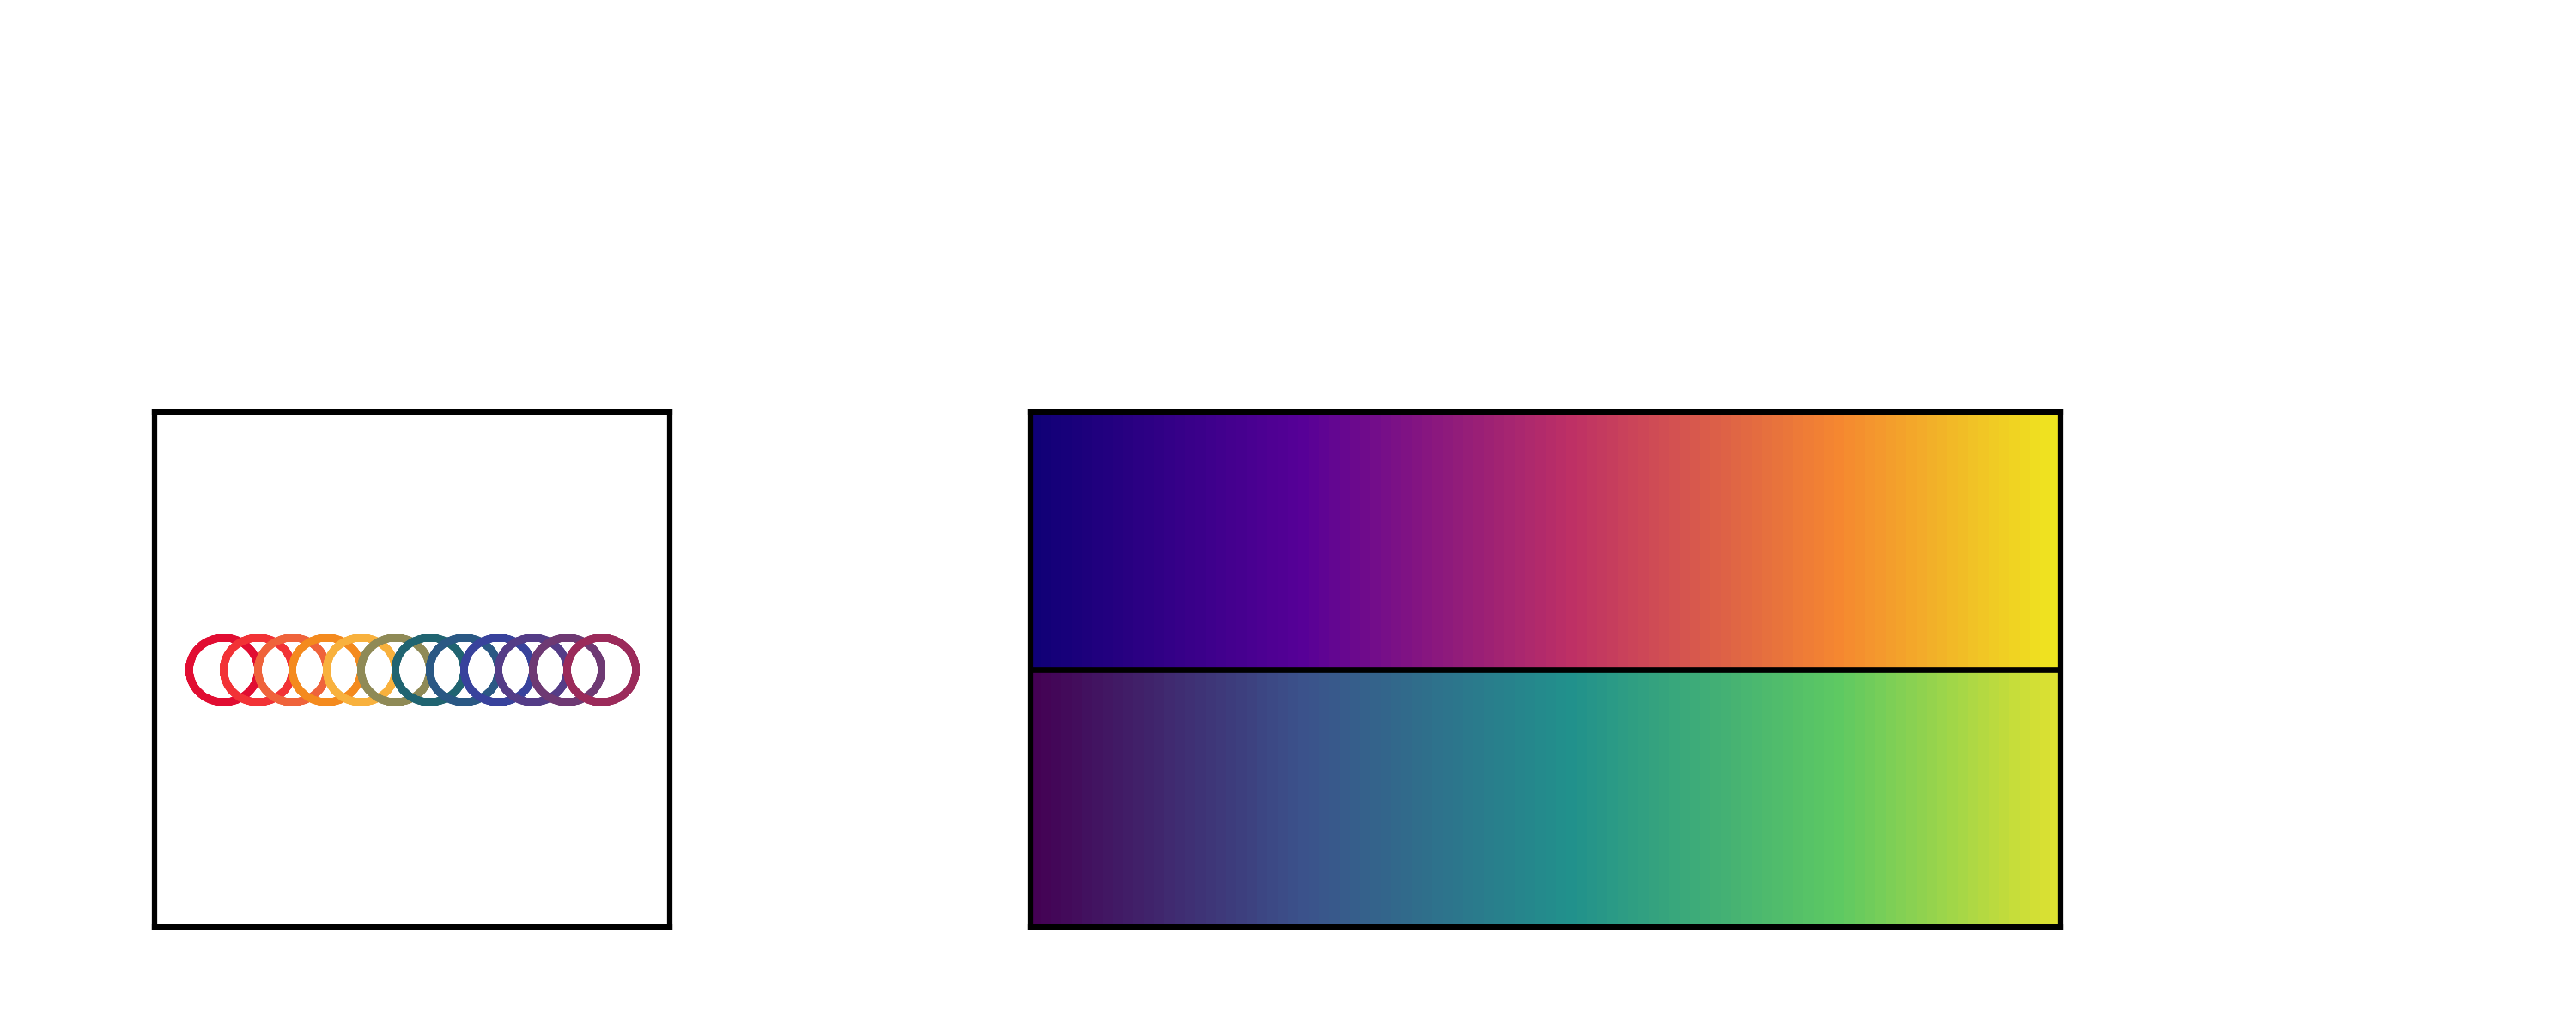

Write Python code to recreate this figure.
# '''
# Name: Kimberly Magpantay (klmagpan)
# BME163 Spring 2024
# Week 1 Assignment
#
# Usage: python3 Magpantay_Kimberly_BME163_Assignment_Week1.py -o Magpantay_Kimberly_BME163_Assignment_Week1.png
# '''

import matplotlib.pyplot as plt
import matplotlib.patches as mplpatches
import numpy as np
import argparse
import matplotlib

plt.style.use('BME163') # For stylesheet

parser = argparse.ArgumentParser()
parser.add_argument('--outFile', '-o', type=str, action='store', help='output file')
args = parser.parse_args()
outFile = args.outFile

# Initialization of sizes of figures
figureWidth = 5
figureHeight = 2

panel1Width = 1
panel2Width = 2
panelHeight = 1

# Create figure
plt.figure(figsize=(figureWidth,figureHeight))

# Create panels: [left, bottom, width, height]
panel1=plt.axes([0.3/figureWidth,0.2/figureHeight,panel1Width/figureWidth,panelHeight/figureHeight])
panel2=plt.axes([2/figureWidth,0.2/figureHeight,panel2Width/figureWidth,panelHeight/figureHeight])

'''Panel 1: Circle'''
# Initialize circle features
radius = 1
diameter = 2 * radius
spacing = diameter - radius
numberOfCircles = 12
xlim = 15
ylim = 16
start = xlim - numberOfCircles - 1

# Set limits of panel1
panel1.set_xlim(0,xlim) # Range of 15
panel1.set_ylim(0,ylim) # Range of 16

# Colors
RB1=(225/255,13/255,50/255)
RB2=(242/255,50/255,54/255)
RB3=(239/255,99/255,59/255)
RB4=(244/255,138/255,30/255)
RB5=(248/255,177/255,61/255)
RB6=(143/255,138/255,86/255)
RB7=(32/255,100/255,113/255)
RB8=(42/255,88/255,132/255)
RB9=(56/255,66/255,156/255)
RB10=(84/255,60/255,135/255)
RB11=(110/255,57/255,115/255)
RB12=(155/255,42/255,90/255)

# Create Circle
for circle in range(numberOfCircles):
	RBColor = locals()[f'RB{circle + 1}'] # Get color from local variable
	color = RBColor
	for i in np.arange(0, np.pi*2, 0.01): # (start, stop, step)
		x = np.sin(i) * radius + (circle * spacing + start) # Puts in middle   
		y = (np.cos(i) * radius) + (ylim / 2) # Puts in middle
		panel1.plot(x,y,
				marker = 'o',
				markersize = 1,
				markeredgewidth = 0,
				markerfacecolor = color,
				linewidth = 0,
				linestyle = '-')

'''Panel 2: Heat Map'''
# Top Heat Map Colors
plasma = [
  (237/255, 252/255, 27/255),
	(245/255, 135/255, 48/255),
	(190/255, 48/255, 101/255),
	(87/255, 0/255, 151/255),
	(15/255, 0/255, 118/255)  
]

# Bottom Heat Map Colors
viridis = [
	(253/255, 231/255, 37/255),
	(94/255, 201/255, 98/255),
	(33/255, 145/255, 140/255),
	(59/255, 82/255, 139/255),
	(68/255, 1/255, 84/255)  
]

# Initialization of Top Panel Arrays (Plasma)
RTop = []
GTop = []
BTop = []
colormapTop = []

for i in range(len(plasma) - 1, 0, -1): # Reverse Order
    color1 = plasma[i]
    color2 = plasma[i - 1]

    # Interpolate between color1 and color2
    R = np.linspace(color1[0], color2[0], 27)
    G = np.linspace(color1[1], color2[1], 27)
    B = np.linspace(color1[2], color2[2], 27)
    RTop = np.concatenate((RTop[:-1], R), axis=None)
    GTop = np.concatenate((GTop[:-1], G), axis=None)
    BTop = np.concatenate((BTop[:-1], B), axis=None)

for index in range(0,101,1):
    colormapTop.append((RTop[index],GTop[index],BTop[index]))
    
# Initialization of Bottom Panel Arrays (Viridis)
RBottom = []
GBottom = []
BBottom = []
colormapBottom = []

for i in range(len(viridis) - 1, 0, -1): # Reverse Order
    color1 = viridis[i]
    color2 = viridis[i - 1]

    R = np.linspace(color1[0], color2[0], 27)
    G = np.linspace(color1[1], color2[1], 27)
    B = np.linspace(color1[2], color2[2], 27)
    RBottom = np.concatenate((RBottom[:-1], R), axis=None)
    GBottom = np.concatenate((GBottom[:-1], G), axis=None)
    BBottom = np.concatenate((BBottom[:-1], B), axis=None)

for index in range(0,101,1):
    colormapBottom.append((RBottom[index],GBottom[index],BBottom[index]))

#                                 (left,bottom),width,height
for index in range(0,101,1):
    rectangleTop=mplpatches.Rectangle((index,50),1,50, # Top Half
                                facecolor=(colormapTop[index]),
                                edgecolor='black',
                                linewidth=0)
    rectangleBottom=mplpatches.Rectangle((index,0),1,50, # Bottom Half
                                facecolor=(colormapBottom[index]),
                                edgecolor='black',
                                linewidth=0) 
    panel2.add_patch(rectangleTop)
    panel2.add_patch(rectangleBottom)
    
panel2.plot([0,100], [50,50], color = 'black', linewidth=0.8) # Plots blakc line in middle

panel2.set_xlim(0,100)
panel2.set_ylim(0,100)
    
# Remove params for both panels
for panel in [panel1,panel2]:
    panel.tick_params(bottom=False, labelbottom=False, \
                   left=False, labelleft=False, \
                   right=False, labelright=False, \
                   top=False, labeltop=False)

plt.savefig(outFile,dpi=600)


# print(matplotlib.get_configdir()) 